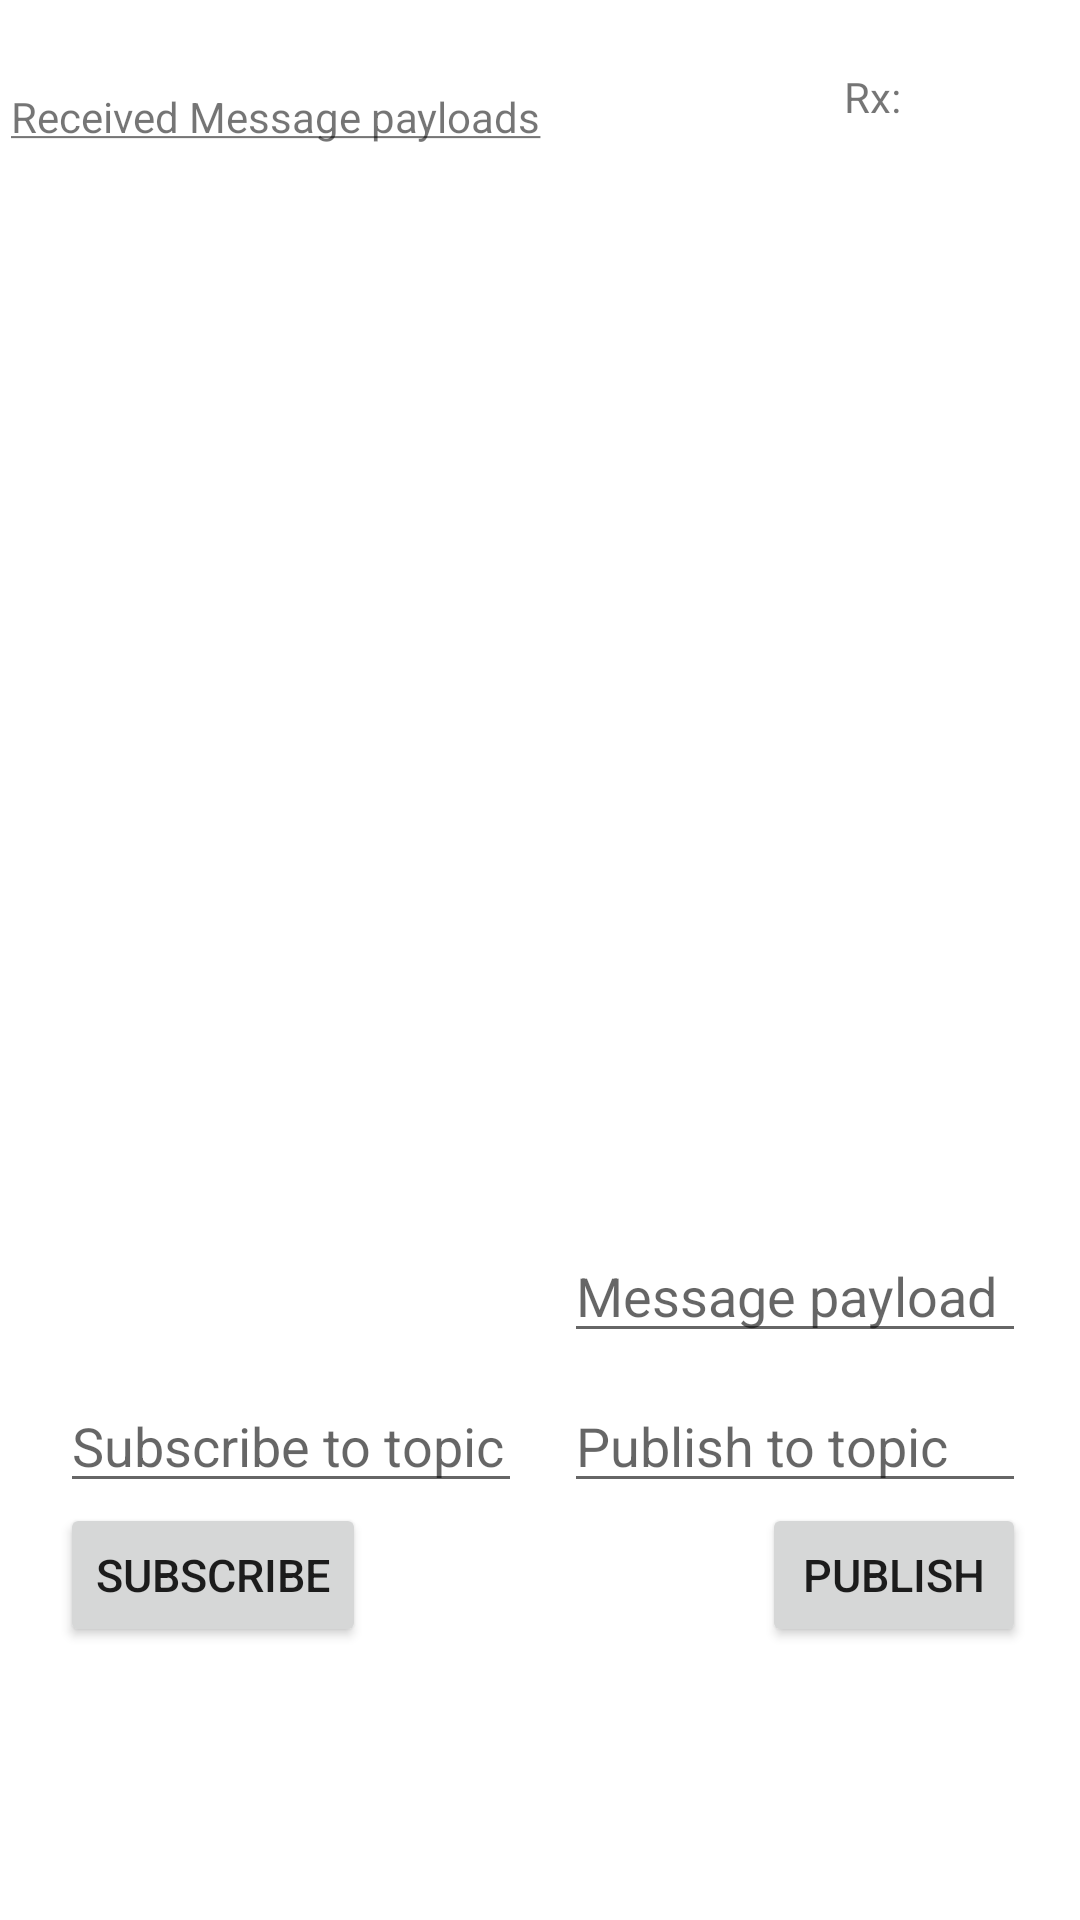

Here is an Android app screen rendered from its layout file. Give the layout XML and the strings, colors and styles it references.
<!-- AndroidManifest.xml: application theme Theme.SimplePlayer -->
<!-- res/layout/activity_main.xml -->
<?xml version="1.0" encoding="utf-8"?>
<androidx.constraintlayout.widget.ConstraintLayout xmlns:android="http://schemas.android.com/apk/res/android"
    xmlns:app="http://schemas.android.com/apk/res-auto"
    xmlns:tools="http://schemas.android.com/tools"
    android:layout_width="match_parent"
    android:layout_height="match_parent"
    tools:context=".MainActivity">

    <TextView
        android:id="@+id/headingMsgPayload"
        android:layout_width="wrap_content"
        android:layout_height="wrap_content"
        android:layout_marginEnd="120dp"
        android:layout_marginRight="120dp"
        android:text="@string/heading_msg_payload"
        app:layout_constraintBottom_toTopOf="@+id/textViewMsgPayload"
        app:layout_constraintEnd_toStartOf="@+id/textViewNumMsgs"
        app:layout_constraintHorizontal_bias="0.793"
        app:layout_constraintLeft_toLeftOf="parent"
        app:layout_constraintRight_toRightOf="parent"
        app:layout_constraintTop_toTopOf="parent"
        app:layout_constraintVertical_bias="0.795" />

    <EditText
        android:id="@+id/editTextMsgPayload"
        android:layout_width="154dp"
        android:layout_height="50dp"
        android:gravity="bottom"
        android:hint="@string/message_payload"
        android:imeOptions="actionDone"
        android:inputType="textUri"
        app:layout_constraintEnd_toEndOf="@+id/textViewMsgPayload"
        app:layout_constraintTop_toBottomOf="@+id/textViewMsgPayload" />

    <TextView
        android:id="@+id/headingNumRxMsgs"
        android:layout_width="wrap_content"
        android:layout_height="wrap_content"
        android:text="@string/messages_received"
        app:layout_constraintBottom_toTopOf="@+id/textViewMsgPayload"
        app:layout_constraintEnd_toStartOf="@+id/textViewNumMsgs"
        app:layout_constraintHorizontal_bias="1.0"
        app:layout_constraintStart_toEndOf="@+id/headingMsgPayload"
        app:layout_constraintTop_toTopOf="parent"
        app:layout_constraintVertical_bias="0.615" />

    <TextView
        android:id="@+id/textViewNumMsgs"
        android:layout_width="24dp"
        android:layout_height="18dp"
        app:layout_constraintBottom_toTopOf="@+id/textViewMsgPayload"
        app:layout_constraintHorizontal_bias="0.894"
        app:layout_constraintLeft_toLeftOf="parent"
        app:layout_constraintRight_toRightOf="parent"
        app:layout_constraintTop_toTopOf="parent"
        app:layout_constraintVertical_bias="0.615" />

    <TextView
        android:id="@+id/textViewMsgPayload"
        android:layout_width="322dp"
        android:layout_height="345dp"
        android:gravity="bottom"
        android:scrollbars="vertical"
        app:layout_constraintBottom_toBottomOf="parent"
        app:layout_constraintHorizontal_bias="0.528"
        app:layout_constraintLeft_toLeftOf="parent"
        app:layout_constraintRight_toRightOf="parent"
        app:layout_constraintTop_toTopOf="parent"
        app:layout_constraintVertical_bias="0.19" />

    <EditText
        android:id="@+id/editTextSubTopic"
        android:layout_width="154dp"
        android:layout_height="50dp"
        android:gravity="bottom"
        android:hint="@string/subscribe_to_topic"
        android:imeOptions="actionDone"
        android:inputType="textUri"
        app:layout_constraintEnd_toStartOf="@+id/editTextPubTopic"
        app:layout_constraintHorizontal_bias="0.0"
        app:layout_constraintStart_toStartOf="@+id/textViewMsgPayload"
        app:layout_constraintTop_toBottomOf="@+id/editTextMsgPayload" />

    <EditText
        android:id="@+id/editTextPubTopic"
        android:layout_width="154dp"
        android:layout_height="50dp"
        android:gravity="bottom"
        android:hint="@string/publish_to_topic"
        android:imeOptions="actionDone"
        android:inputType="textUri"
        app:layout_constraintBottom_toBottomOf="@+id/editTextSubTopic"
        app:layout_constraintEnd_toEndOf="@+id/editTextMsgPayload"
        app:layout_constraintTop_toBottomOf="@+id/editTextMsgPayload" />

    <Button
        android:id="@+id/btnPub"
        android:layout_width="wrap_content"
        android:layout_height="wrap_content"
        android:text="@string/publish"
        android:textSize="15sp"
        app:layout_constraintEnd_toEndOf="@+id/editTextPubTopic"
        app:layout_constraintTop_toBottomOf="@+id/editTextPubTopic" />

    <Button
        android:id="@+id/btnSub"
        android:layout_width="wrap_content"
        android:layout_height="wrap_content"
        android:text="@string/subscribe"
        android:textSize="15sp"
        app:layout_constraintStart_toStartOf="@+id/editTextSubTopic"
        app:layout_constraintTop_toBottomOf="@+id/editTextSubTopic" />

</androidx.constraintlayout.widget.ConstraintLayout>
<!-- resources referenced by this layout -->
<resources>
  <string name="heading_msg_payload"><u>Received Message payloads</u></string>
  <string name="message_payload">Message payload</string>
  <string name="messages_received">Rx:</string>
  <string name="publish">Publish</string>
  <string name="publish_to_topic">Publish to topic</string>
  <string name="subscribe">Subscribe</string>
  <string name="subscribe_to_topic">Subscribe to topic</string>
  <style name="Theme.SimplePlayer" parent="Theme.MaterialComponents.DayNight.NoActionBar">
          
          <item name="colorPrimary">@color/purple_500</item>
          <item name="colorPrimaryVariant">@color/purple_700</item>
          <item name="colorOnPrimary">@color/white</item>
          
          <item name="colorSecondary">@color/teal_200</item>
          <item name="colorSecondaryVariant">@color/teal_700</item>
          <item name="colorOnSecondary">@color/black</item>
          
          <item name="android:statusBarColor" tools:targetApi="21">?attr/colorPrimaryVariant</item>
          
      </style>
  <!-- not gathered from this repository: default colours our renderer supplied (Android Studio template values) -->
  <color name="purple_500">#FF6200EE</color>
  <color name="purple_700">#FF3700B3</color>
  <color name="teal_200">#FF03DAC5</color>
  <color name="teal_700">#FF018786</color>
  <color name="black">#FF000000</color>
  <color name="white">#FFFFFFFF</color>
</resources>
